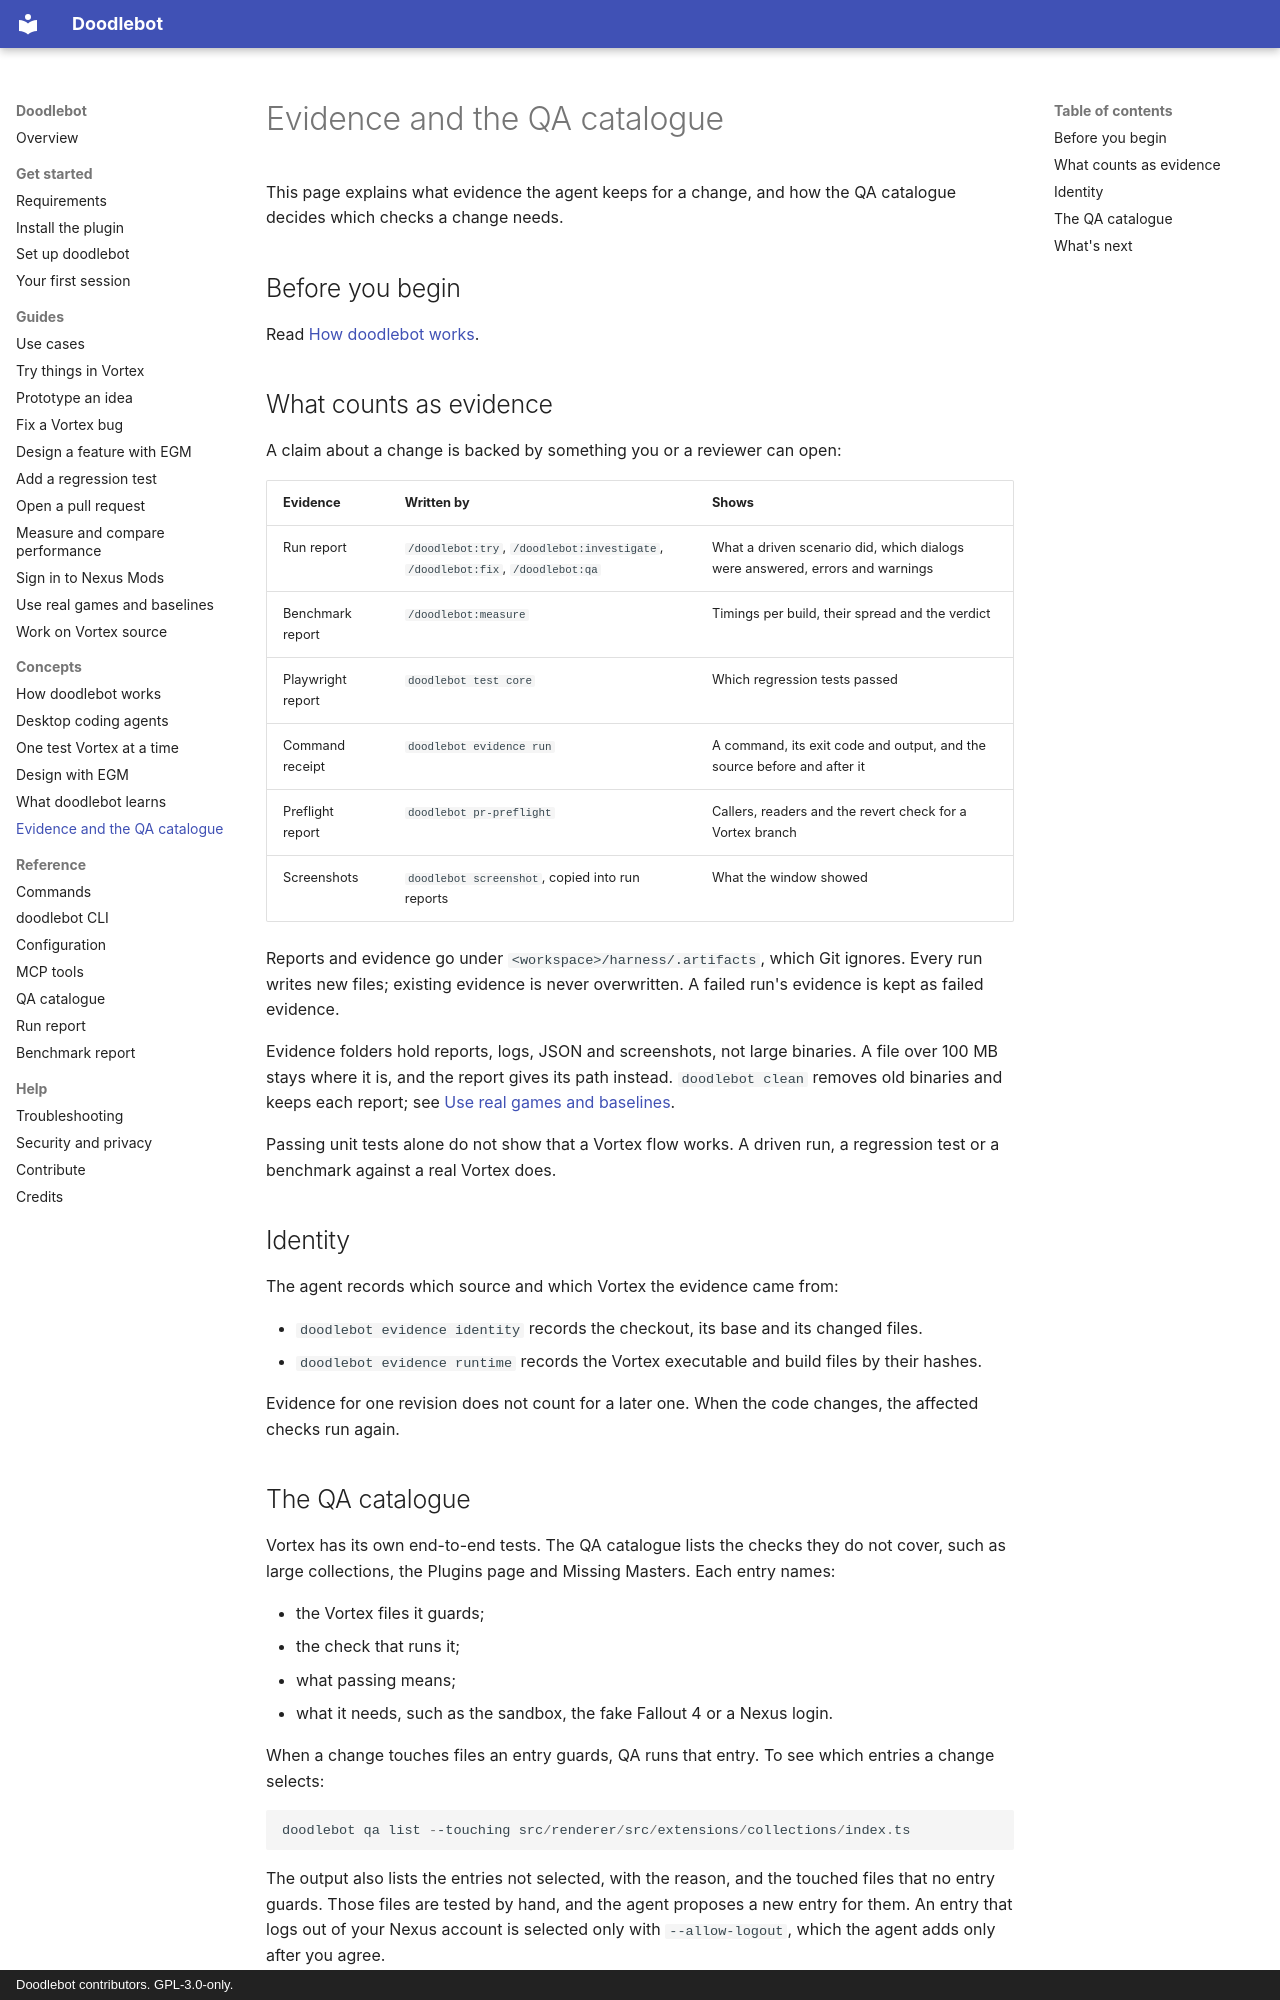

repository: doodlum/vortex-doodlebot · page: concepts/evidence/index.html · generator: mkdocs · copyright: Doodlebot contributors. GPL-3.0-only.

# Evidence and the QA catalogue

This page explains what evidence the agent keeps for a change, and how the QA catalogue decides
which checks a change needs.

## Before you begin

Read [How doodlebot works](how-it-works.md).

## What counts as evidence

A claim about a change is backed by something you or a reviewer can open:

| Evidence          | Written by                                                                    | Shows                                                                        |
| ----------------- | ----------------------------------------------------------------------------- | ---------------------------------------------------------------------------- |
| Run report        | `/doodlebot:try`, `/doodlebot:investigate`, `/doodlebot:fix`, `/doodlebot:qa` | What a driven scenario did, which dialogs were answered, errors and warnings |
| Benchmark report  | `/doodlebot:measure`                                                          | Timings per build, their spread and the verdict                              |
| Playwright report | `doodlebot test core`                                                         | Which regression tests passed                                                |
| Command receipt   | `doodlebot evidence run`                                                      | A command, its exit code and output, and the source before and after it      |
| Preflight report  | `doodlebot pr-preflight`                                                      | Callers, readers and the revert check for a Vortex branch                    |
| Screenshots       | `doodlebot screenshot`, copied into run reports                               | What the window showed                                                       |

Reports and evidence go under `<workspace>/harness/.artifacts`, which Git ignores. Every run
writes new files; existing evidence is never overwritten. A failed run's evidence is kept as
failed evidence.

Evidence folders hold reports, logs, JSON and screenshots, not large binaries. A file over 100 MB
stays where it is, and the report gives its path instead.
`doodlebot clean` removes old binaries and keeps each report; see
[Use real games and baselines](../guides/games-and-baselines.md).

Passing unit tests alone do not show that a Vortex flow works. A driven run, a regression test
or a benchmark against a real Vortex does.

## Identity

The agent records which source and which Vortex the evidence came from:

- `doodlebot evidence identity` records the checkout, its base and its changed files.
- `doodlebot evidence runtime` records the Vortex executable and build files by their hashes.

Evidence for one revision does not count for a later one. When the code changes, the affected
checks run again.
